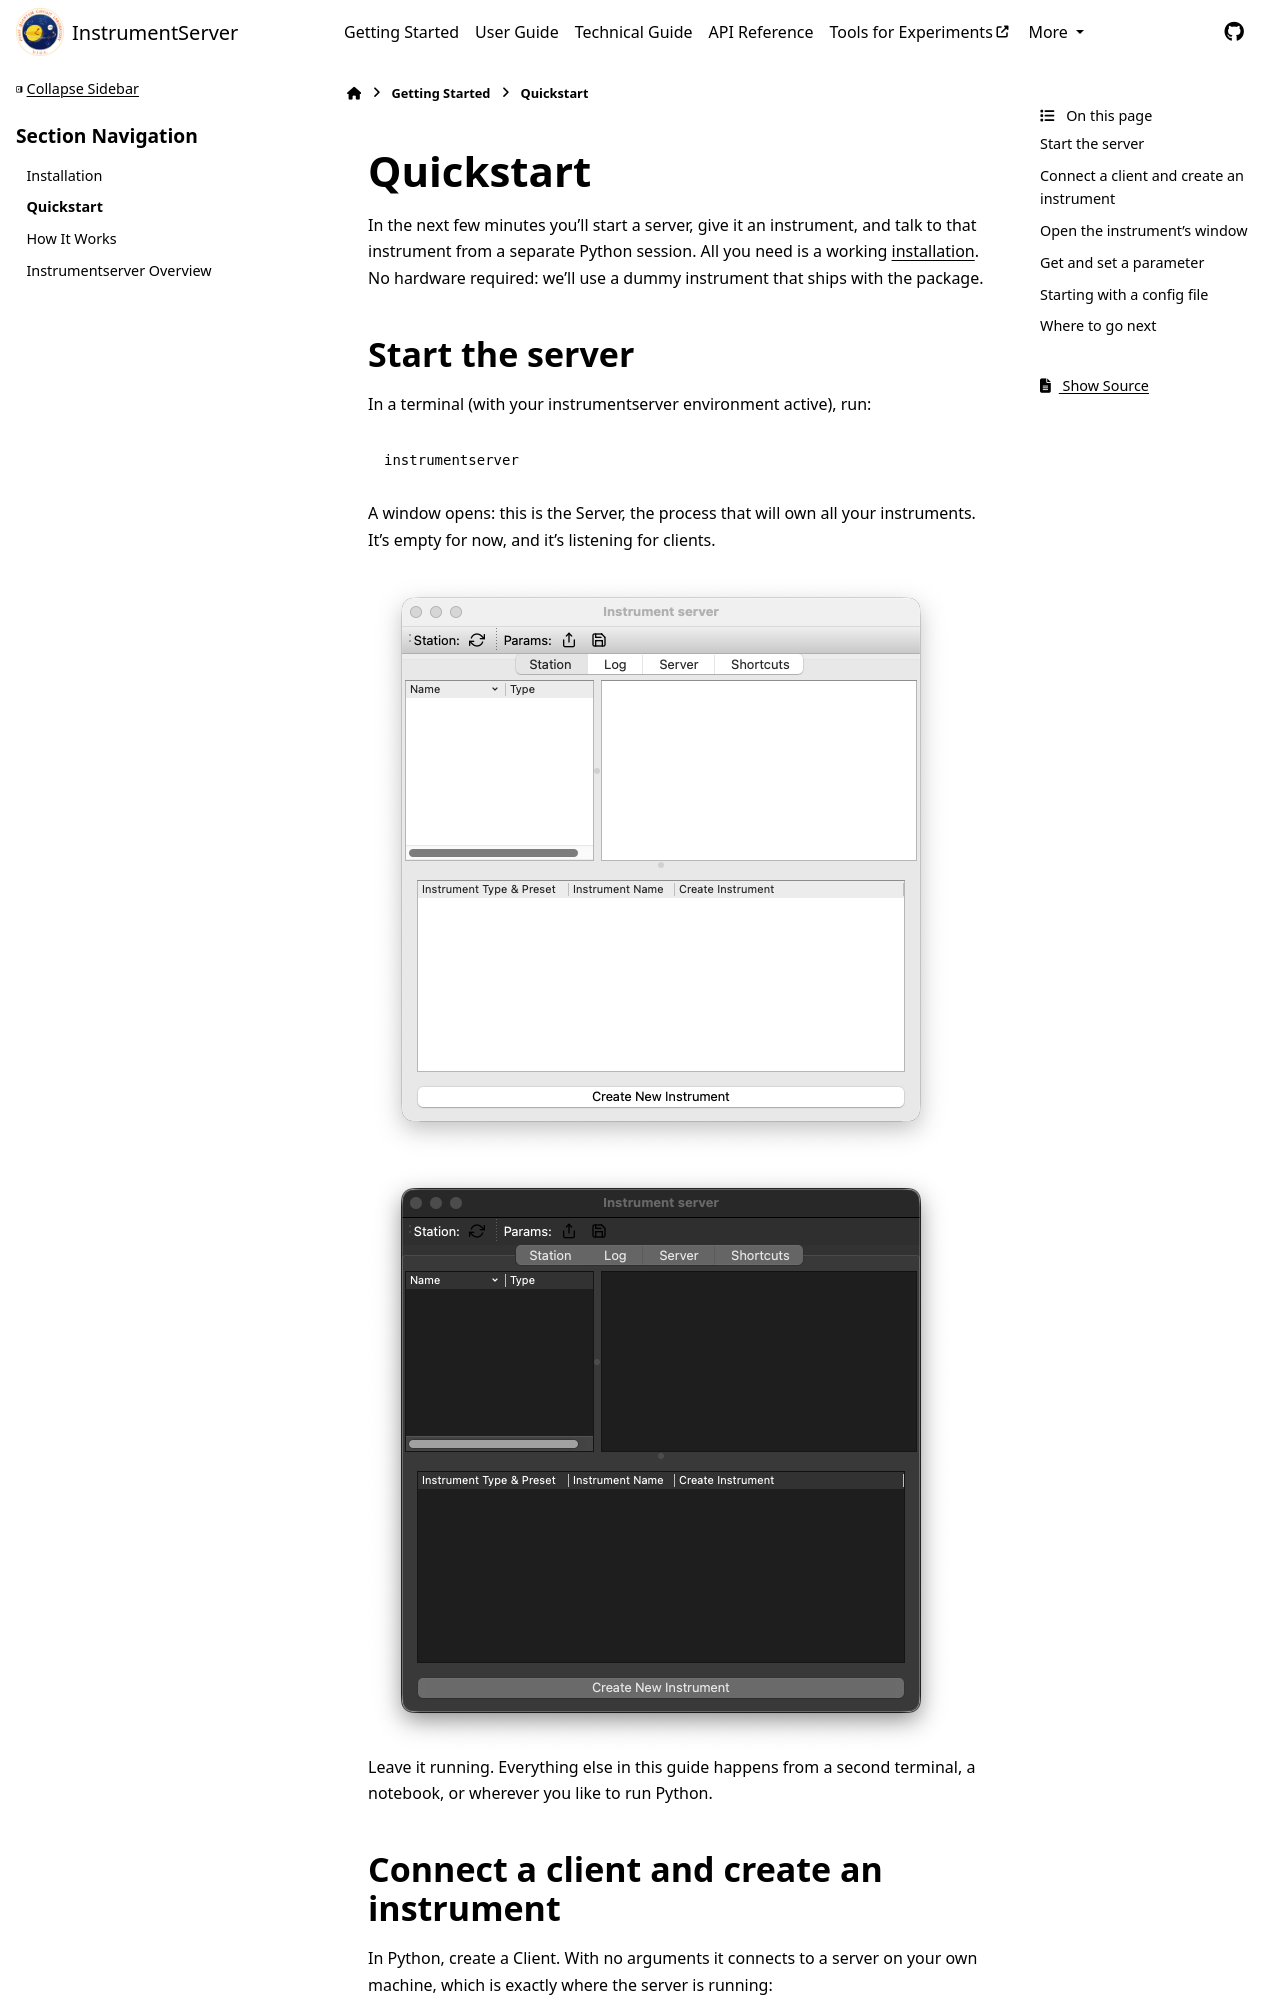

repository: marcosfrenkel/instrumentserver · page: getting_started/quickstart.html · generator: sphinx

# Quickstart

In the next few minutes you'll start a server, give it an instrument, and talk to that
instrument from a separate Python session. All you need is a working
[installation](installation.md). No hardware required: we'll use a dummy instrument
that ships with the package.

## Start the server

In a terminal (with your instrumentserver environment active), run:

```bash
instrumentserver
```

A window opens: this is the Server, the process that will own all your instruments.
It's empty for now, and it's listening for clients.

```{image} ../_static/getting_started/quickstart/server_bare_light.png
:class: only-light
:alt: The server window right after launch
```

```{image} ../_static/getting_started/quickstart/server_bare_dark.png
:class: only-dark
:alt: The server window right after launch
```

Leave it running. Everything else in this guide happens from a second terminal, a
notebook, or wherever you like to run Python.
